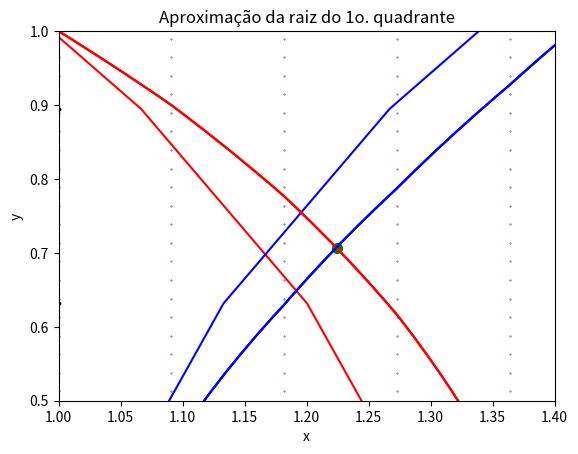

Python code for this plot:
#!/usr/bin/env python
# coding: utf-8

# # _Code Session_ 4: Raízes de Equações

# ## `fsolve`
# 
# A função `fsolve` do submódulo `scipy.optimize` pode ser usada como método geral para busca de raízes de equações não-lineares escalares ou vetoriais. 
# 
# Para usar `fsolve` em uma equação escalar, precisamos de, no mínimo:
# 
# - uma função que possui pelo menos um argumento
# - estimativa inicial para a raiz
# 
# Para equações vetoriais (sistemas), precisamos de mais argumentos. Vejamos o exemplo do paraquedista:

# In[1]:


import numpy as np, matplotlib.pyplot as plt 
from scipy.optimize import fsolve 

t = 12.0
v = 42.0
m = 70.0
g = 9.81

def param(t,v,m,g):    
    return [t,v,m,g]

def fun(c):
    p = param(t,v,m,g)
    return p[3]*p[2]/c*(1 - np.exp(-c/p[2]*p[0])) - p[1]

# estimativa inicial 
c0 = -1000.0

# raiz 
c_raiz = fsolve(fun,c0)

# impressao (estilo Python 2)
print('Minha raiz é %.6f' % c_raiz)

# impressao (estilo Python 3)
print("Minha raiz é {0:.6f}".format(c_raiz[0]))


# ### Como incorporar tudo em uma só função 

# In[2]:


def minha_fun(t,v,m,g,c0):
    
    p = [t,v,m,g] 
    f = lambda c: p[3]*p[2]/c*(1 - np.exp(-c/p[2]*p[0])) - p[1]
    c_raiz = fsolve(f,c0)
    print("---> Minha raiz é {0:.6f}".format(c_raiz[0]))
    return f,c_raiz


# In[3]:


fc,c_raiz = minha_fun(t,v,m,g,c0)


# In[4]:


a,b = 14,16
c = np.linspace(a,b,100)

delta = 0.1
plt.plot(c,fc(c),c,0*c,'r--',c_raiz,fc(c_raiz),'o');
plt.axvline(c_raiz - delta,c='k',ls='--');
plt.axvline(c_raiz + delta,c='k',ls='--');


# ### Problema 1

# Resolva o sistema não-linear abaixo:
# 
# $$\begin{cases}
# x^2 + y^2 = 2 \\
# x^2 - y^2 = 1
# \end{cases}$$

# #### Resolução

# Primeiramente, vamos plotar as curvas de nível 0 das funções que compõem o sistema. Faremos isto usando uma _grade numérica_ e a função `contour`. 

# ##### Criando uma grade numérica bidimensional uniforme
# 
# Uma _grade numérica_ é um conjunto de pontos separados por uma distância uniforme (ou variável). Neste caso em particular, criaremos uma _grade numérica_ bidimensional. Podemos fazer isto da seguinte forma:

# In[5]:


import numpy as np
import matplotlib.pyplot as plt

# limites do domínio:
# região do plano [a,b] x [c,d]
a, b = -4.0, 5.0
c, d = -2.0, 3.0

# no. de pontos em cada direção
nx, ny = 10, 20 

# distribuição dos pontos
x = np.linspace(a,b,nx)
y = np.linspace(c,d,ny)

# grade numérica 2D
[X,Y] = np.meshgrid(x,y)

# plotando pontos da grade numérica
plt.scatter(X,Y,s=3,c='k');
plt.title('Grade numérica 2D: pontos (x,y)')
plt.xlabel('x'); plt.ylabel('y');


# ##### Plotando curvas de nível
# 
# Plotaremos as curvas de nível 0 das funções não-lineares para realizar a análise gráfica e localizar as raízes para então escolhermos um vetor de estimativa inicial.
# 
# Para plotar curvas de nível das funções sobre a grade numérica anterior, fazemos o seguinte:

# In[6]:


# funções definidas sobre a grade 2D
F = X**2 + Y**2 - 2
G = X**2 - Y**2 - 1

# contorno de nível 0
plt.contour(X,Y,F,colors='red',levels=0);
plt.contour(X,Y,G,colors='blue',levels=0);
plt.grid()


# Por que a figura está meio "tosca"? Porque temos poucos pontos na grade. Vamos aumentar o número de pontos. Este processo é conhecido como _refinamento de malha_.

# In[7]:


# refinando a malha numérica
nx2, ny2 = 100, 200

# redistribuição dos pontos
x2 = np.linspace(a,b,nx2)
y2 = np.linspace(c,d,ny2)

# grade numérica 2D refinada
[X2,Y2] = np.meshgrid(x2,y2)

# plotando pontos da grade numérica
plt.scatter(X2,Y2,s=0.1,c='b');
plt.title('Grade numérica 2D refinada: muitos pontos (x,y)')
plt.xlabel('x'); plt.ylabel('y');


# Vamos plotar novamente as curvas de nível das funções sobre a grade numérica refinada.

# In[8]:


# funções definidas sobre a grade 2D refinada
F2 = X2**2 + Y2**2 - 2
G2 = X2**2 - Y2**2 - 1

# contorno de nível 0 na malha refinada
plt.contour(X2,Y2,F2,colors='red',levels=0);
plt.contour(X2,Y2,G2,colors='blue',levels=0);
plt.grid()


# ##### Estimativa inicial
# 
# A partir do gráfico anterior, vemos que há 4 raízes possíveis para o sistema não-linear. Vamos escolher uma delas para aproximar. Por conveniência, escolhamos a que se encontra no primeiro quadrante.
# 
# Vamos fazer uma plotagem localizada no primeiro quadrante:

# In[9]:


# contorno de nível 0 na malha refinada
plt.contour(X2,Y2,F2,colors='red',levels=0);
plt.contour(X2,Y2,G2,colors='blue',levels=0);
plt.xlim([1.0,1.4])
plt.ylim([0.5,1.0])
plt.xlabel('x'); plt.ylabel('y'); plt.grid()
plt.title('Localização da raiz do 1o. quadrante');


# Observando o gráfico, faremos a escolha do ponto $(x_0,y_0) = (1.2,0.7)$ como estimativa inicial.

# ##### Resolução do sistema não-linear
# 
# Para resolver o sistema não-linear, primeiro definimos uma função que retornará uma tupla contendo cada função do sistema em cada uma de suas coordenadas.

# In[10]:


# função que returna uma lista com as funções do sistema
def F(vars):
    x,y = vars # cria x,y como variáveis locais
    f = x**2 + y**2 - 2 # f(x,y) = 0
    g = x**2 - y**2 - 1 # g(x,y) = 0
    return [f,g]


# Em seguida, usamos a função `fsolve` passando o vetor inicial escolhido, isto é, $(x_0,y_0) = (1.2,0.7)$, para determinar a solução aproximada $(x_1,y_1)$.

# In[11]:


from scipy.optimize import fsolve

xr, yr = fsolve(F,(1.2,0.7))
print(f'A solução aproximada é o vetor (xr,yr) = ({xr:.3f},{yr:.3f})')


# ##### Verificação e plotagem
# 
# Podemos verificar que $x_r$ e $y_r$ satisfazem às equações dentro de uma certa precisão:

# In[79]:


xr**2 + yr**2 - 2


# In[80]:


xr**2 - yr**2 - 1


# Isto mostra que os valores estão muito próximos de zero.

# Finalmente, podemos plotar as curvas de nível destacando a solução obtida.

# In[81]:


# contorno de nível 0 na malha refinada
plt.contour(X2,Y2,F2,colors='red',levels=0);
plt.contour(X2,Y2,G2,colors='blue',levels=0);
plt.xlabel('x'); plt.ylabel('y'); plt.grid()
plt.title('Aproximação da raiz do 1o. quadrante');
plt.scatter(xr,yr,c='green',s=50);

